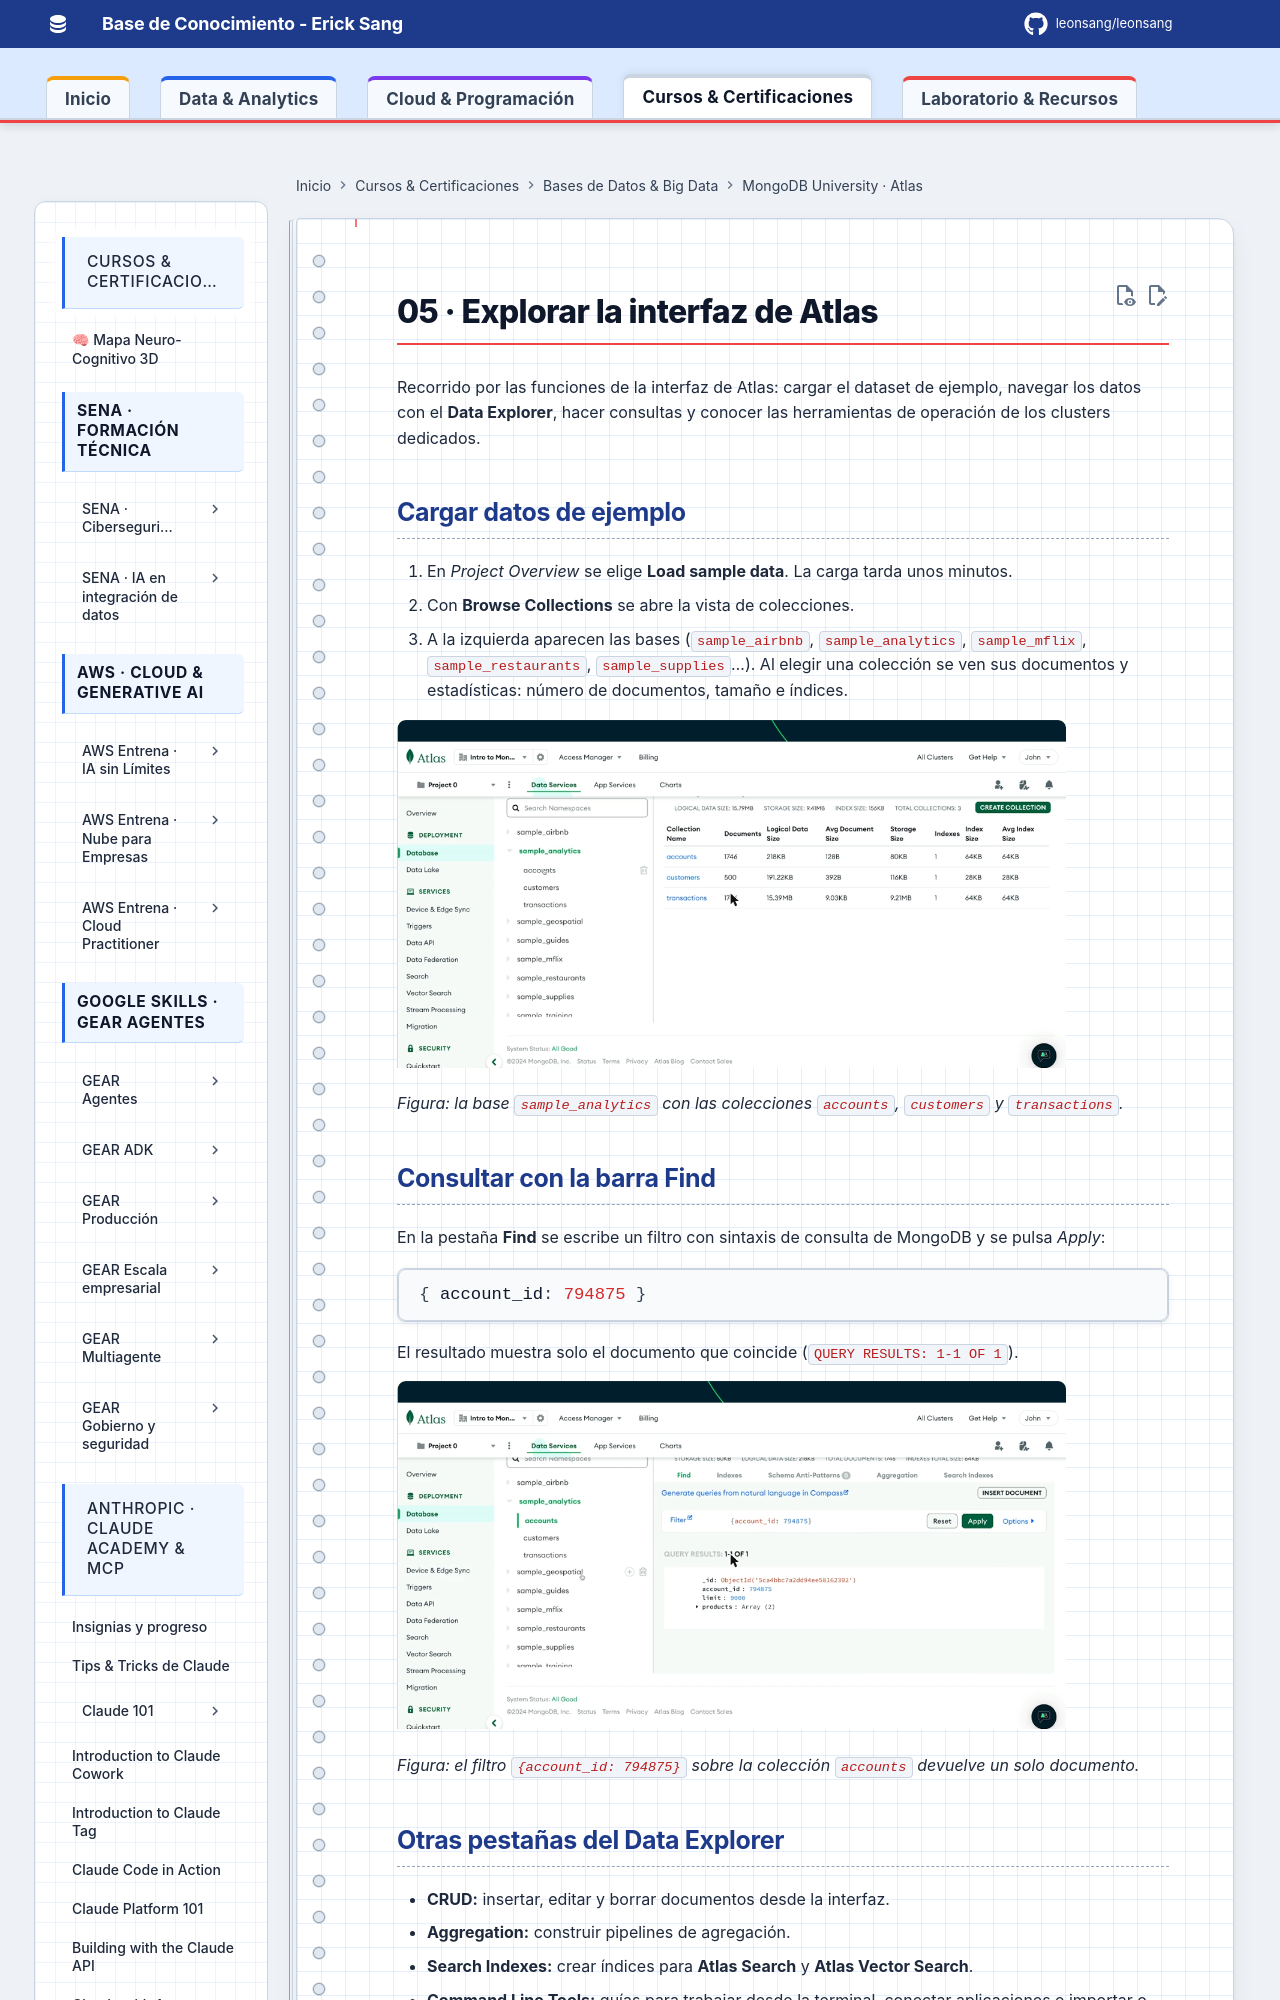

repository: Leonsang/Leonsang · page: cursos/mongodb-atlas/05-explorar-interfaz-atlas/index.html · generator: mkdocs

# 05 · Explorar la interfaz de Atlas

Recorrido por las funciones de la interfaz de Atlas: cargar el dataset de ejemplo, navegar los datos con el **Data Explorer**, hacer consultas y conocer las herramientas de operación de los clusters dedicados.

## Cargar datos de ejemplo

1. En *Project Overview* se elige **Load sample data**. La carga tarda unos minutos.
2. Con **Browse Collections** se abre la vista de colecciones.
3. A la izquierda aparecen las bases (`sample_airbnb`, `sample_analytics`, `sample_mflix`, `sample_restaurants`, `sample_supplies`…). Al elegir una colección se ven sus documentos y estadísticas: número de documentos, tamaño e índices.

![Data Explorer con las colecciones de sample_analytics](evidencias/05-data-explorer-colecciones.png)

*Figura: la base `sample_analytics` con las colecciones `accounts`, `customers` y `transactions`.*
